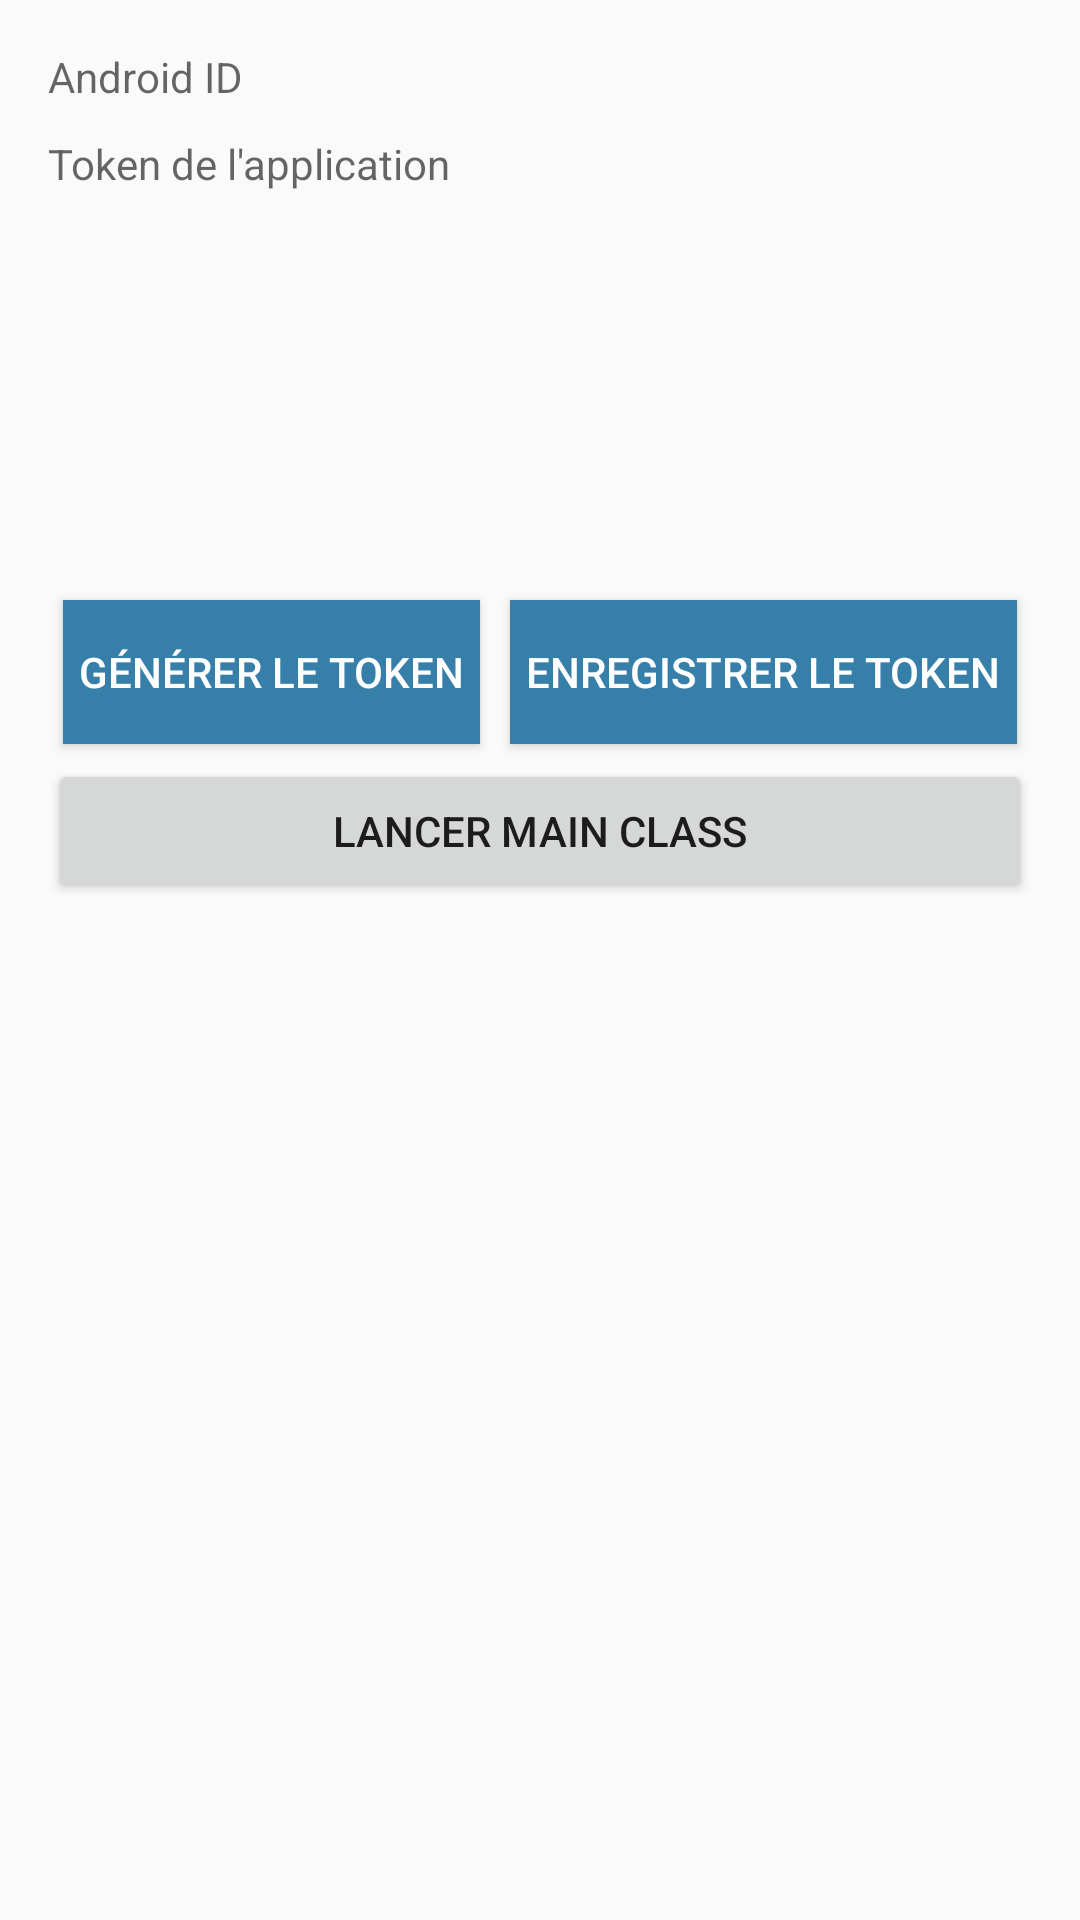

Produce the Android XML layout that renders to this screen, including the resource entries it uses.
<!-- AndroidManifest.xml: application theme AppTheme -->
<!-- res/layout/activity_rapport.xml -->
<?xml version="1.0" encoding="utf-8"?>
<LinearLayout xmlns:android="http://schemas.android.com/apk/res/android"
    xmlns:tools="http://schemas.android.com/tools"
    android:id="@+id/activity_rapport"
    android:layout_width="match_parent"
    android:layout_height="match_parent"
    android:paddingBottom="@dimen/activity_vertical_margin"
    android:paddingLeft="@dimen/activity_horizontal_margin"
    android:paddingRight="@dimen/activity_horizontal_margin"
    android:paddingTop="@dimen/activity_vertical_margin"
    tools:context="net.djeraservices.depanv2.depanv2.RapportActivity"
    android:weightSum="1" android:orientation="vertical">


    <TextView
        android:layout_width="match_parent"
        android:layout_height="wrap_content"
        android:id="@+id/textViewAndroidID"
        android:hint="Android ID"
        android:enabled="false" android:layout_marginBottom="@dimen/textViewMargin"/>

    <TextView
        android:id="@+id/textViewToken"
        android:hint="Token de l'application"
        android:layout_width="match_parent"
        android:layout_height="wrap_content"
        android:height="100dp"/>

    <LinearLayout
        android:layout_width="match_parent"
        android:layout_marginTop="50dp"
        android:orientation="horizontal"
        android:layout_height="wrap_content">

        <Button
            android:layout_centerVertical="true"
            android:text="Générer le Token"
            android:id="@+id/buttonDisplayToken"
            android:layout_width="wrap_content"
            android:layout_height="wrap_content"
            android:layout_weight=".5"
            android:background="@color/btnBackgroundColor"
            android:textColor="@color/textColorBtn"
            android:layout_margin="5dp"/>

        <Button
            android:layout_centerVertical="true"
            android:text="Enregistrer le Token"
            android:id="@+id/buttonRegisterToken"
            android:layout_width="wrap_content"
            android:layout_height="wrap_content"
            android:layout_weight=".5"
            android:layout_margin="5dp"
            android:background="@color/btnBackgroundColor"
            android:textColor="@color/textColorBtn"/>

    </LinearLayout>

    <Button
        android:layout_width="match_parent"
        android:layout_height="wrap_content"
        android:id="@+id/btnMain"
        android:text="Lancer Main class"/>

</LinearLayout>
<!-- resources referenced by this layout -->
<resources>
  <color name="btnBackgroundColor">#367fa9</color>
  <color name="textColorBtn">#ffffff</color>
  <dimen name="activity_horizontal_margin">16dp</dimen>
  <dimen name="activity_vertical_margin">16dp</dimen>
  <dimen name="textViewMargin">10dp</dimen>
  <style name="AppTheme" parent="Theme.AppCompat.Light.DarkActionBar">
          
          <item name="colorPrimary">@color/colorPrimary</item>
          <item name="colorPrimaryDark">@color/colorPrimaryDark</item>
          <item name="colorAccent">@color/colorAccent</item>
      </style>
  <color name="colorPrimary">#3C8DBC</color>
  <color name="colorPrimaryDark">#222D32</color>
  <color name="colorAccent">#FF4081</color>
</resources>
